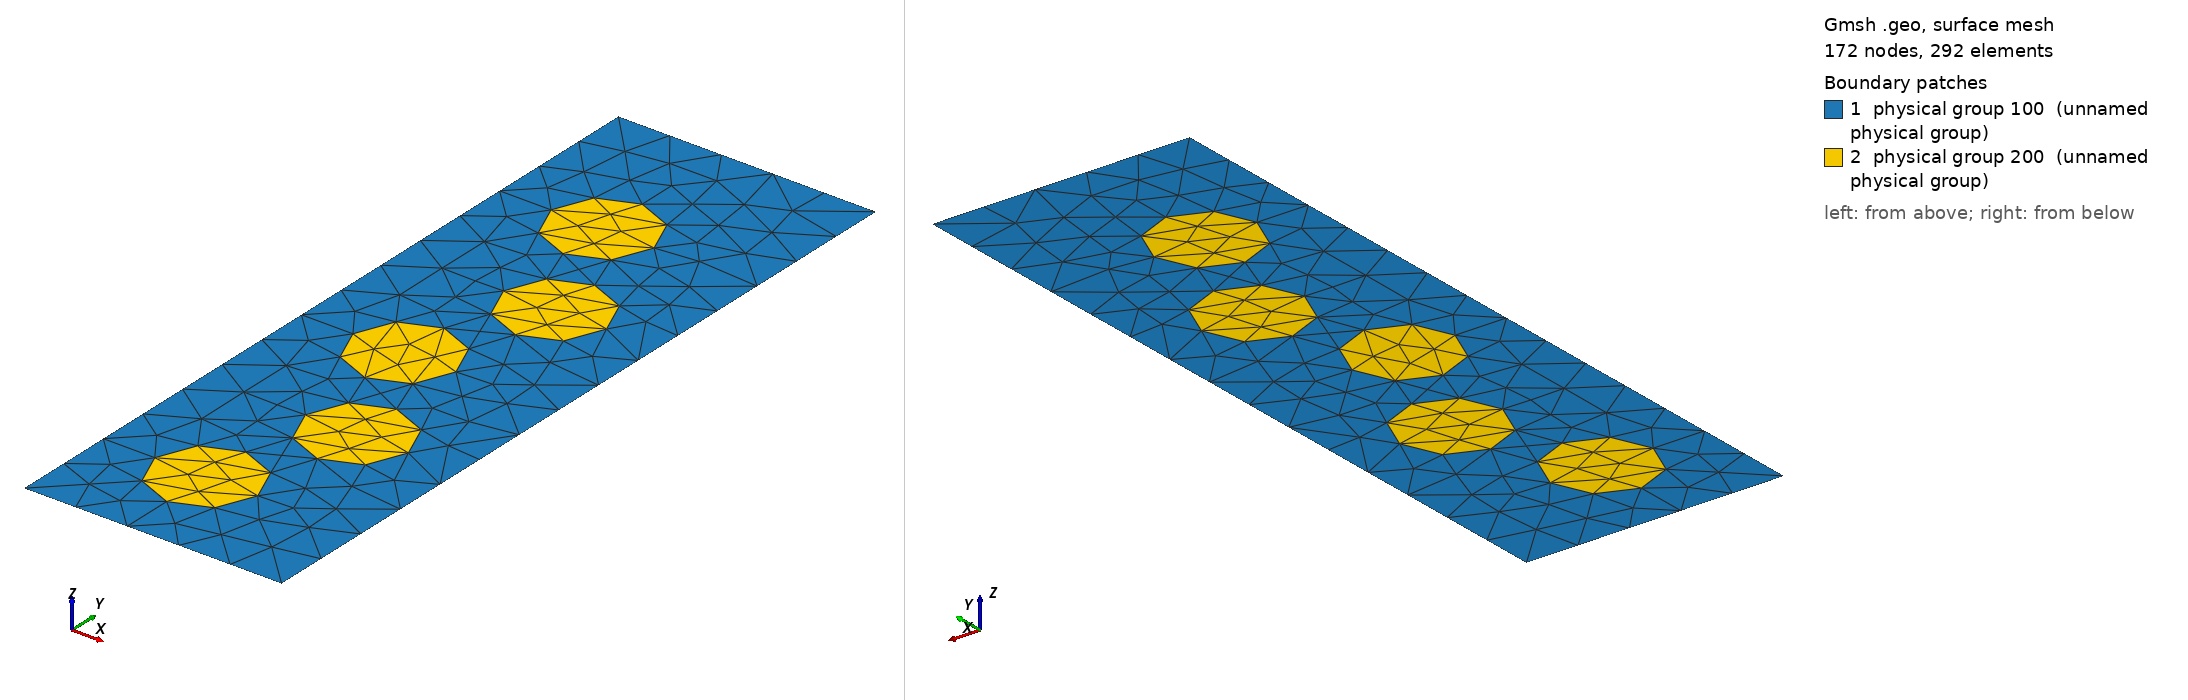

Gmsh geometry script, surface-meshed: 172 nodes, 292 surface elements. Boundary patches (legend numbers): 1 physical group 100 (unnamed physical group), 2 physical group 200 (unnamed physical group). Left view from above one corner, right view from below the opposite corner. Legend entries are the model's physical surfaces. The drawing asked Gmsh for element sizes between 1% and 20% of the model's largest extent; the script's own settings can give other sizes.

=== tube.geo (drawn) ===
// Gmsh project created on Wed Aug 07 2013
// Luzia de Menezes Romanetto - ICMC - USP
// This file is intended to generate a mesh for the simulation of 
// bubbles immersed in a fluid inside a tube

L=1.00;    				// Global scale factor
lc = L/5;				// Factor for the mesh refinement
width  = 1*L;			// Tube width
height = 3*L;			// Tube height
R = 0.2*L; 				// Radius of the bubbles
N = 5;					// Number of bubbles in the tube

// Comment : Here you can give the exact coordinates of the central points 
// of the bubbles
// Point(x) = { coord_x , coord_y, coord_z, lc} , x \in 1..N
Cx = 0.4;
Cx_aux = 0;
For t In {1:N}
	//Point(t) = {Cx*L, (19.5-(t-1))*L, 0, lc};
  Point(t) = {Cx*L, ((t-1)/2+2*R)*L, 0, lc};		
	
	If( Cx == 0.4 )
		Cx_aux = 0.6;
	EndIf
	If( Cx == 0.6 )
		Cx_aux = 0.4;
	EndIf	
	Cx = Cx_aux;	
EndFor

physicalTagWall_l = 1;
physicalTagWall_r = 2;
physicalTagWall_t = 3;
physicalTagWall_b = 4;
physicalTagSurfaceBubble = 5;
physicalTagOutsideBubble = 100;
physicalTagInsideBubble = 200;
physicalTagFixedPoints = 33;

// ---------------------------------------------------------------------
// ----------------------- Automatic part of the file ------------------
// DO NOT CHANGE AFTER HERE
// -------------- Defining the geometry of bubbles ---------------------

// Bubbles

For t In {1:N}
	// bottom point of the bubble
	Translate {0, -R, 0} { Duplicata{ Point{t}; } }
	
	// top point of the bubble
	Translate {0, R, 0} { Duplicata{ Point{t}; } }

	Circle(2*t-1) = {N+2*t-1, t, N+2*t};
EndFor
For t In {1:N}
	Circle(2*t) = {N+2*t, t, N+2*t-1};
	Line Loop(t) = {2*t-1,2*t};
EndFor

Physical Line(physicalTagSurfaceBubble) = {1:2*N};


// --------------- Defining the geometry of tube -----------------------
// Points
Point(3*N+4) = {0, 0, 0, lc};
Point(3*N+3) = {width, 0, 0, lc};
Point(3*N+2) = {width, height, 0, lc};
Point(3*N+1) = {0, height, 0, lc};

// Edges
Line(2*N+1) = {3*N+1, 3*N+2};
Line(2*N+2) = {3*N+2, 3*N+3};
Line(2*N+3) = {3*N+3, 3*N+4};
Line(2*N+4) = {3*N+4, 3*N+1};

Line Loop(N+1) = {2*N+1:2*N+4};

Physical Line(physicalTagWall_l) = {2*N+4};
Physical Line(physicalTagWall_r) = {2*N+2};
Physical Line(physicalTagWall_t) = {2*N+3};
Physical Line(physicalTagWall_b) = {2*N+1};

// ------------- Defining the surface mesh -----------------------------
// Fluid outside the bubbles
Plane Surface(1) = {N+1,1:N};
Physical Surface(physicalTagOutsideBubble) = {1};

// Fluid inside the bubbles
For t In {1:N}
	Plane Surface(t+1) = -{t};
EndFor

Physical Surface(physicalTagInsideBubble) = {2:N+1};
Physical Point(physicalTagFixedPoints) = {3*N+1:3*N+4};
